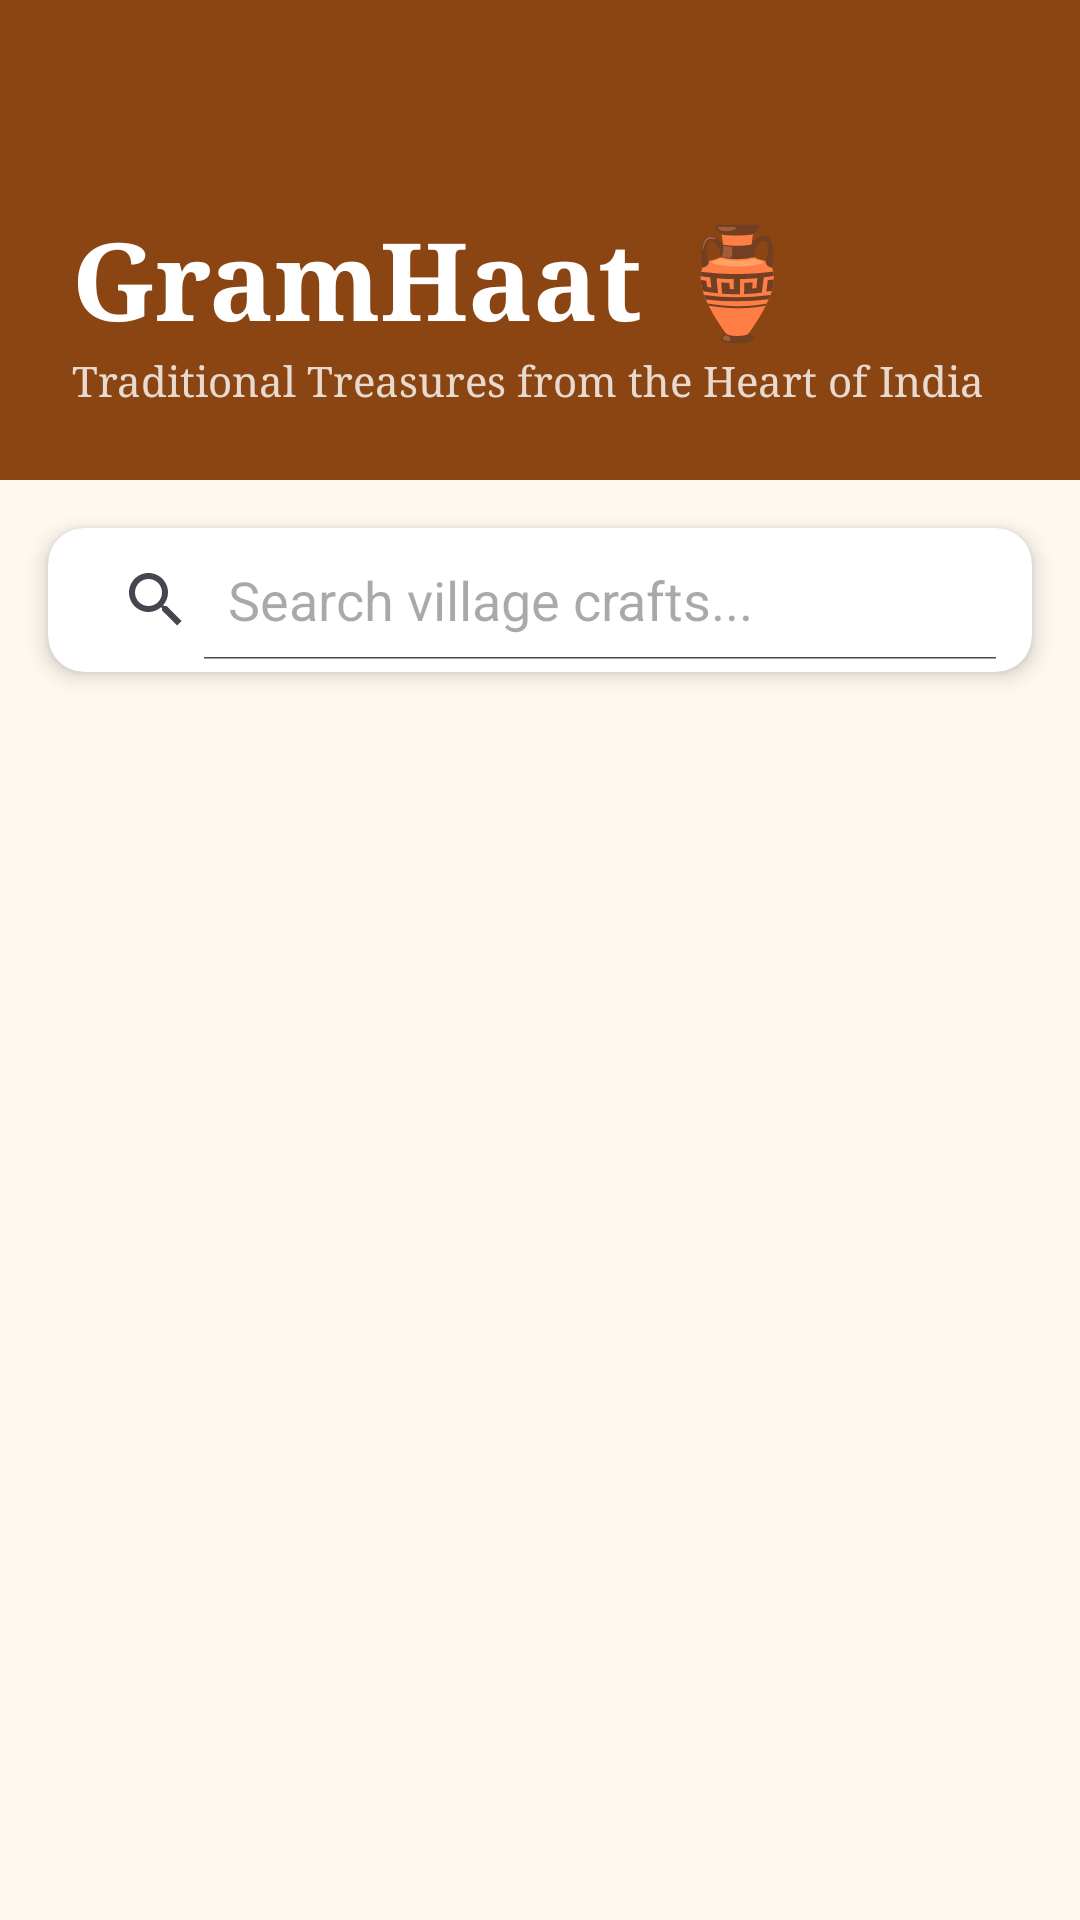

The Android layout XML behind this screen, and the referenced resources:
<!-- AndroidManifest.xml: application theme Theme.HalliMela -->
<!-- res/layout/activity_main.xml -->
<?xml version="1.0" encoding="utf-8"?>
<androidx.coordinatorlayout.widget.CoordinatorLayout
    xmlns:android="http://schemas.android.com/apk/res/android"
    xmlns:app="http://schemas.android.com/apk/res-auto"
    xmlns:tools="http://schemas.android.com/tools"
    android:layout_width="match_parent"
    android:layout_height="match_parent"
    android:background="@color/background">

    <androidx.core.widget.NestedScrollView
        android:layout_width="match_parent"
        android:layout_height="match_parent"
        android:fillViewport="true">

        <LinearLayout
            android:layout_width="match_parent"
            android:layout_height="wrap_content"
            android:orientation="vertical">

            
            <LinearLayout
                android:layout_width="match_parent"
                android:layout_height="160dp"
                android:orientation="vertical"
                android:background="@color/primary"
                android:padding="24dp"
                android:gravity="bottom">

                <TextView
                    android:layout_width="wrap_content"
                    android:layout_height="wrap_content"
                    android:text="GramHaat 🏺"
                    android:textColor="@color/white"
                    android:textStyle="bold"
                    android:textSize="36sp"
                    android:fontFamily="serif"/>

                <TextView
                    android:layout_width="wrap_content"
                    android:layout_height="wrap_content"
                    android:text="Traditional Treasures from the Heart of India"
                    android:textColor="@color/white"
                    android:textSize="14sp"
                    android:alpha="0.8"
                    android:fontFamily="serif"/>
            </LinearLayout>

            
            <androidx.cardview.widget.CardView
                android:layout_width="match_parent"
                android:layout_height="wrap_content"
                android:layout_margin="16dp"
                app:cardCornerRadius="12dp"
                app:cardElevation="4dp">

                <SearchView
                    android:id="@+id/searchView"
                    android:layout_width="match_parent"
                    android:layout_height="wrap_content"
                    android:queryHint="Search village crafts..."
                    android:iconifiedByDefault="false"
                    android:padding="4dp"/>
            </androidx.cardview.widget.CardView>

            
            <androidx.recyclerview.widget.RecyclerView
                android:id="@+id/recyclerView"
                android:layout_width="match_parent"
                android:layout_height="wrap_content"
                android:paddingHorizontal="8dp"
                android:nestedScrollingEnabled="false"
                tools:listitem="@layout/item_product"/>

            
            <View
                android:layout_width="match_parent"
                android:layout_height="32dp"/>

        </LinearLayout>
    </androidx.core.widget.NestedScrollView>

</androidx.coordinatorlayout.widget.CoordinatorLayout>
<!-- res/layout/item_product.xml (included above) -->
<?xml version="1.0" encoding="utf-8"?>
<androidx.cardview.widget.CardView
    xmlns:android="http://schemas.android.com/apk/res/android"
    xmlns:card_view="http://schemas.android.com/apk/res-auto"
    xmlns:tools="http://schemas.android.com/tools"
    android:layout_width="match_parent"
    android:layout_height="wrap_content"
    android:layout_margin="10dp"
    card_view:cardCornerRadius="18dp"
    card_view:cardElevation="8dp">

    <LinearLayout
        android:layout_width="match_parent"
        android:layout_height="wrap_content"
        android:orientation="vertical"
        android:padding="10dp">

        <ImageView
            android:id="@+id/productImage"
            android:layout_width="match_parent"
            android:layout_height="140dp"
            android:scaleType="centerCrop"
            android:contentDescription="@null"
            tools:src="@tools:sample/backgrounds/scenic" />

        <TextView
            android:id="@+id/txtName"
            android:layout_width="wrap_content"
            android:layout_height="wrap_content"
            android:textStyle="bold"
            android:textSize="18sp"
            android:textColor="@color/textDark"
            android:paddingTop="8dp"
            tools:text="Product Name" />

        <TextView
            android:id="@+id/txtPrice"
            android:layout_width="wrap_content"
            android:layout_height="wrap_content"
            android:textColor="@color/accent"
            android:textStyle="bold"
            android:textSize="16sp"
            tools:text="₹100" />

    </LinearLayout>

</androidx.cardview.widget.CardView>
<!-- resources referenced by this layout -->
<resources>
  <color name="accent">#D2691E</color>
  <color name="background">#FFF8F0</color>
  <color name="primary">#8B4513</color>
  <color name="textDark">#3E2723</color>
  <color name="white">#FFFFFF</color>
  <style name="Theme.HalliMela" parent="Base.Theme.HalliMela" />
  <style name="Base.Theme.HalliMela" parent="Theme.Material3.DayNight.NoActionBar">
          
          
      </style>
</resources>
